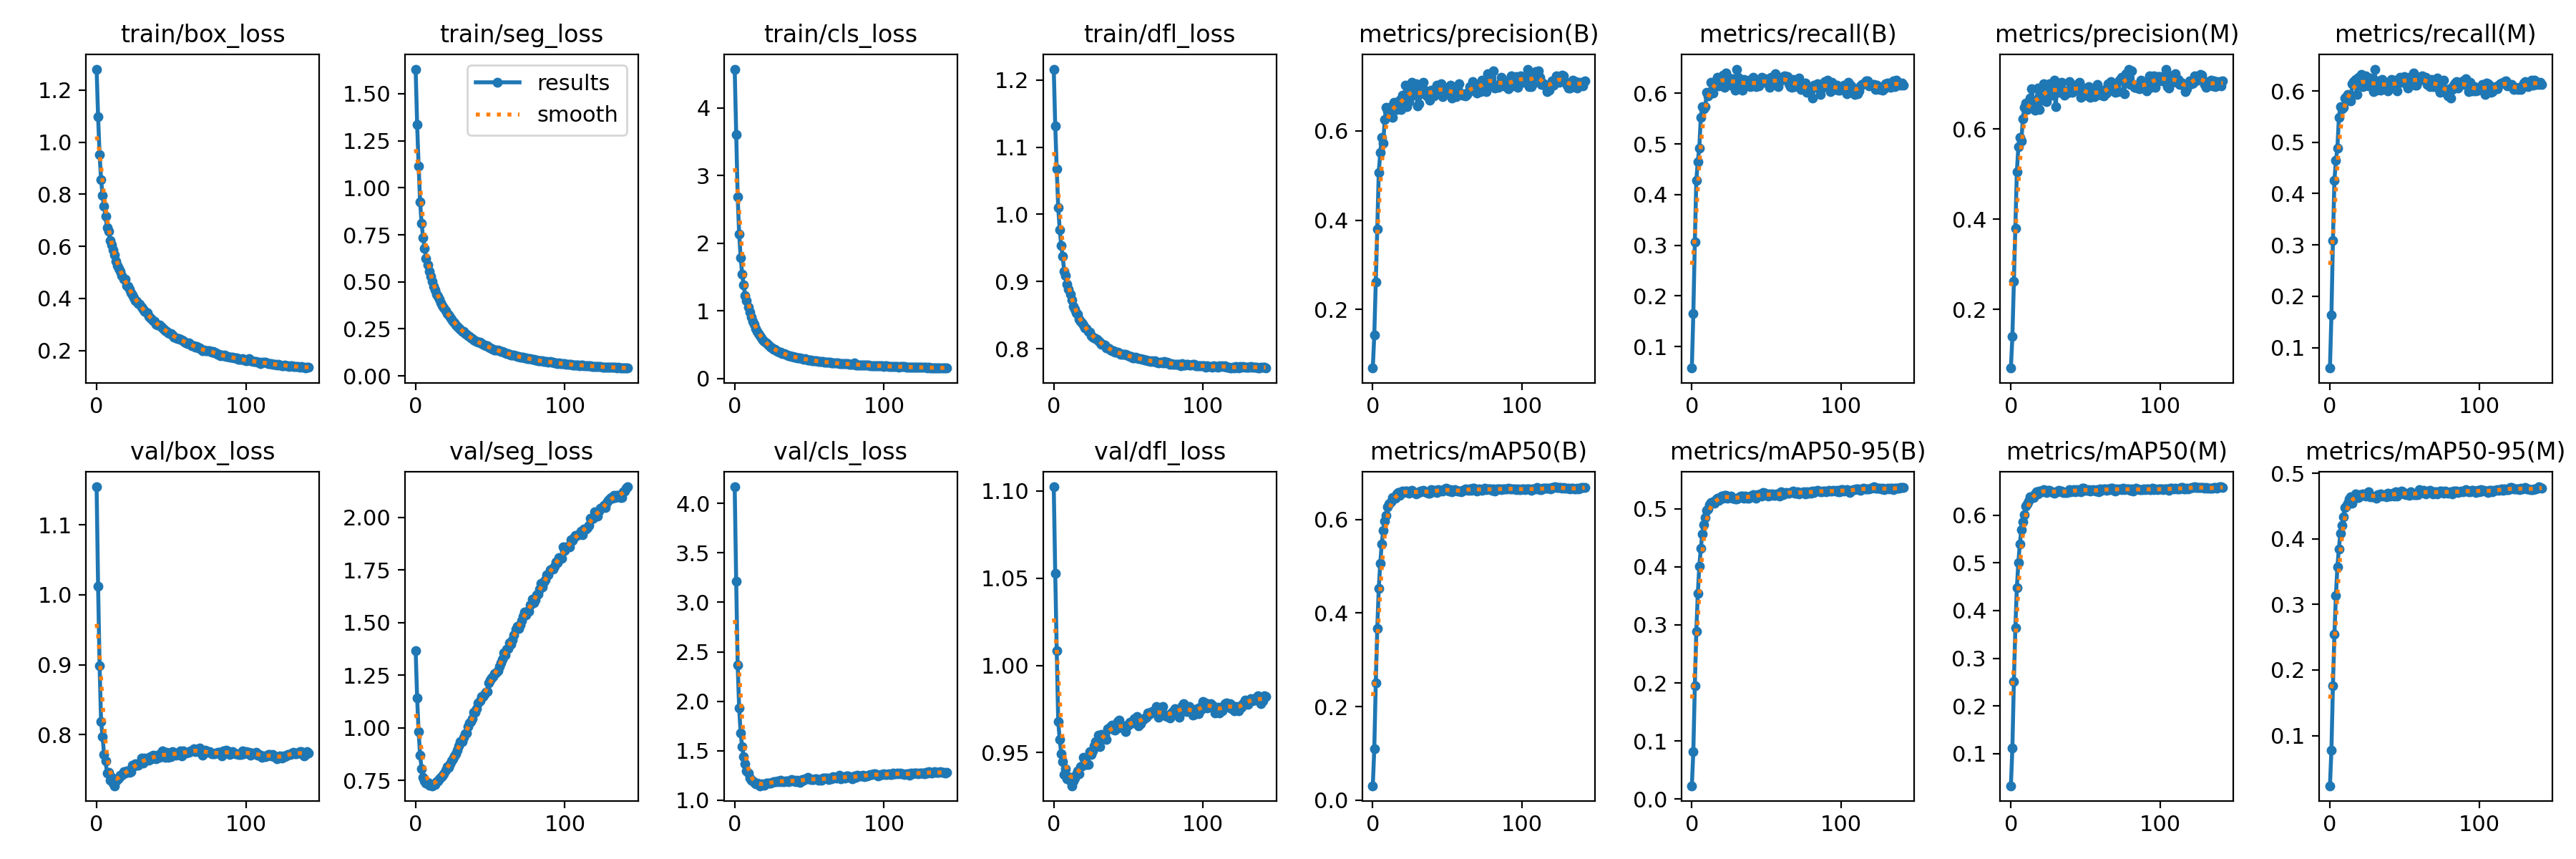

Data behind this chart, as committed beside it:
epoch, train/box_loss, train/seg_loss, train/cls_loss, train/dfl_loss, metrics/precision(B), metrics/recall(B), metrics/mAP50(B), metrics/mAP50-95(B), metrics/precision(M), metrics/recall(M), metrics/mAP50(M), metrics/mAP50-95(M), val/box_loss, val/seg_loss, val/cls_loss, val/dfl_loss, lr/pg0, lr/pg1, lr/pg2
0, 1.28, 1.631, 4.574, 1.216, 0.06892, 0.05764, 0.03091, 0.02315, 0.07008, 0.06013, 0.03231, 0.02353, 1.154, 1.368, 4.168, 1.102, 0.06698, 3.6366e-05, 3.6366e-05
1, 1.099, 1.336, 3.607, 1.132, 0.1428, 0.1659, 0.1098, 0.08237, 0.14, 0.1632, 0.111, 0.07793, 1.013, 1.142, 3.215, 1.053, 0.03368, 7.2671e-05, 7.2671e-05
2, 0.9521, 1.115, 2.683, 1.067, 0.2609, 0.307, 0.2505, 0.1946, 0.2626, 0.309, 0.2519, 0.1763, 0.8989, 0.9813, 2.364, 1.009, 0.0003818, 0.0001086, 0.0001086
3, 0.8564, 0.9236, 2.131, 1.01, 0.3804, 0.428, 0.3671, 0.2887, 0.3804, 0.426, 0.3641, 0.2543, 0.8189, 0.8692, 1.929, 0.9678, 0.0001084, 0.0001084, 0.0001084
4, 0.7948, 0.8095, 1.788, 0.9773, 0.5069, 0.4655, 0.4527, 0.3537, 0.5051, 0.4641, 0.4474, 0.313, 0.7972, 0.8066, 1.675, 0.9577, 0.0001084, 0.0001084, 0.0001084
5, 0.7535, 0.7357, 1.546, 0.9541, 0.5512, 0.4923, 0.5063, 0.4006, 0.5605, 0.4888, 0.5007, 0.3574, 0.772, 0.7632, 1.541, 0.9495, 0.0001078, 0.0001078, 0.0001078
6, 0.7146, 0.6786, 1.38, 0.9373, 0.5844, 0.553, 0.5475, 0.4312, 0.5822, 0.548, 0.5403, 0.3847, 0.7622, 0.7493, 1.44, 0.9447, 0.0001073, 0.0001073, 0.0001073
7, 0.6717, 0.6244, 1.23, 0.9154, 0.5718, 0.5733, 0.5765, 0.4563, 0.5737, 0.5698, 0.57, 0.4085, 0.7453, 0.7379, 1.367, 0.9374, 0.0001067, 0.0001067, 0.0001067
8, 0.6588, 0.5898, 1.153, 0.9091, 0.6259, 0.5701, 0.5959, 0.4719, 0.6222, 0.565, 0.5868, 0.4208, 0.7456, 0.7418, 1.292, 0.9406, 0.0001062, 0.0001062, 0.0001062
9, 0.6217, 0.5556, 1.057, 0.8957, 0.652, 0.5741, 0.6091, 0.4847, 0.6476, 0.5686, 0.6016, 0.4339, 0.7351, 0.7259, 1.273, 0.9351, 0.0001056, 0.0001056, 0.0001056
10, 0.6058, 0.5288, 0.9839, 0.8888, 0.6437, 0.6022, 0.6277, 0.4971, 0.658, 0.586, 0.6189, 0.4481, 0.7393, 0.7298, 1.221, 0.9364, 0.0001051, 0.0001051, 0.0001051
11, 0.5877, 0.5012, 0.9057, 0.8812, 0.6449, 0.5946, 0.6323, 0.4999, 0.6444, 0.5888, 0.6245, 0.4504, 0.7308, 0.7252, 1.204, 0.9339, 0.0001046, 0.0001046, 0.0001046
12, 0.5675, 0.4775, 0.8442, 0.8727, 0.6541, 0.6003, 0.6379, 0.507, 0.6517, 0.5934, 0.6298, 0.4547, 0.7269, 0.7295, 1.19, 0.9311, 0.000104, 0.000104, 0.000104
13, 0.5428, 0.4582, 0.8028, 0.8627, 0.6306, 0.6216, 0.6468, 0.5109, 0.6694, 0.5848, 0.6394, 0.4607, 0.734, 0.7301, 1.182, 0.9339, 0.0001035, 0.0001035, 0.0001035
14, 0.5274, 0.4355, 0.7368, 0.8591, 0.664, 0.6006, 0.6461, 0.5121, 0.6899, 0.5811, 0.6394, 0.4642, 0.7358, 0.7435, 1.163, 0.9355, 0.0001029, 0.0001029, 0.0001029
15, 0.514, 0.4221, 0.6993, 0.8533, 0.6598, 0.6178, 0.6459, 0.5087, 0.658, 0.6142, 0.6378, 0.454, 0.7379, 0.7496, 1.173, 0.9374, 0.0001024, 0.0001024, 0.0001024
16, 0.5046, 0.406, 0.66, 0.8509, 0.6483, 0.624, 0.6538, 0.5149, 0.6415, 0.6188, 0.645, 0.4626, 0.7416, 0.7573, 1.161, 0.9394, 0.0001018, 0.0001018, 0.0001018
17, 0.4886, 0.3886, 0.6291, 0.8443, 0.6561, 0.6318, 0.6579, 0.5182, 0.658, 0.6223, 0.6496, 0.4686, 0.7422, 0.7649, 1.145, 0.9381, 0.0001013, 0.0001013, 0.0001013
18, 0.4742, 0.3726, 0.6005, 0.8408, 0.6686, 0.6145, 0.6518, 0.5147, 0.6915, 0.5936, 0.6449, 0.463, 0.7469, 0.7713, 1.166, 0.9421, 0.0001007, 0.0001007, 0.0001007
19, 0.4738, 0.3602, 0.5742, 0.8384, 0.648, 0.631, 0.6586, 0.5195, 0.643, 0.6263, 0.6515, 0.4629, 0.7445, 0.7832, 1.16, 0.9422, 0.0001002, 0.0001002, 0.0001002
20, 0.4502, 0.3476, 0.5443, 0.8358, 0.6795, 0.6231, 0.6603, 0.5217, 0.675, 0.6198, 0.6511, 0.4672, 0.7486, 0.7974, 1.147, 0.9474, 9.9655e-05, 9.9655e-05, 9.9655e-05
21, 0.4452, 0.332, 0.5227, 0.8309, 0.6697, 0.6362, 0.6575, 0.5177, 0.6648, 0.6316, 0.6489, 0.4658, 0.7481, 0.8149, 1.175, 0.9446, 9.911e-05, 9.911e-05, 9.911e-05
22, 0.4357, 0.3227, 0.5029, 0.8296, 0.7022, 0.6112, 0.6611, 0.5224, 0.7009, 0.608, 0.6535, 0.4689, 0.7465, 0.8136, 1.172, 0.9434, 9.8566e-05, 9.8566e-05, 9.8566e-05
23, 0.4228, 0.3123, 0.487, 0.8262, 0.6547, 0.6407, 0.6604, 0.5234, 0.685, 0.6103, 0.6528, 0.4661, 0.7472, 0.8304, 1.17, 0.9432, 9.8021e-05, 9.8021e-05, 9.8021e-05
24, 0.4134, 0.2996, 0.4669, 0.8251, 0.6654, 0.6325, 0.6559, 0.5181, 0.661, 0.6287, 0.6472, 0.4657, 0.7566, 0.8428, 1.175, 0.9505, 9.7477e-05, 9.7477e-05, 9.7477e-05
25, 0.4032, 0.2906, 0.4546, 0.8199, 0.6947, 0.6217, 0.6609, 0.5206, 0.6912, 0.6187, 0.6523, 0.4679, 0.7553, 0.853, 1.181, 0.949, 9.6932e-05, 9.6932e-05, 9.6932e-05
26, 0.3918, 0.2835, 0.4302, 0.8176, 0.7092, 0.6156, 0.6625, 0.5216, 0.7014, 0.6094, 0.653, 0.4716, 0.7579, 0.8676, 1.184, 0.9508, 9.6388e-05, 9.6388e-05, 9.6388e-05
27, 0.3887, 0.2703, 0.4317, 0.8161, 0.6802, 0.6292, 0.6592, 0.5176, 0.6757, 0.6251, 0.6494, 0.4641, 0.756, 0.8784, 1.189, 0.954, 9.5843e-05, 9.5843e-05, 9.5843e-05
28, 0.3814, 0.2612, 0.4137, 0.8155, 0.7031, 0.6136, 0.6572, 0.5182, 0.6987, 0.6097, 0.6479, 0.4636, 0.7566, 0.8931, 1.19, 0.9564, 9.5299e-05, 9.5299e-05, 9.5299e-05
29, 0.3773, 0.2559, 0.398, 0.8143, 0.7046, 0.6068, 0.6549, 0.5165, 0.709, 0.598, 0.6468, 0.4646, 0.7598, 0.9142, 1.197, 0.9547, 9.4754e-05, 9.4754e-05, 9.4754e-05
30, 0.3668, 0.2479, 0.3906, 0.8121, 0.6553, 0.6478, 0.6579, 0.5173, 0.6507, 0.6425, 0.6497, 0.4639, 0.7662, 0.9347, 1.184, 0.9601, 9.4209e-05, 9.4209e-05, 9.4209e-05
31, 0.3575, 0.2378, 0.3871, 0.8096, 0.6611, 0.632, 0.6583, 0.5182, 0.6932, 0.6019, 0.6495, 0.4622, 0.7597, 0.9338, 1.198, 0.9535, 9.3665e-05, 9.3665e-05, 9.3665e-05
32, 0.3502, 0.2344, 0.3705, 0.8072, 0.6824, 0.624, 0.6605, 0.5208, 0.6817, 0.6194, 0.6518, 0.4671, 0.7665, 0.9554, 1.187, 0.9606, 9.3121e-05, 9.3121e-05, 9.3121e-05
33, 0.3471, 0.2267, 0.3668, 0.8066, 0.6952, 0.6095, 0.6612, 0.5218, 0.6912, 0.6053, 0.6506, 0.4663, 0.7634, 0.9708, 1.189, 0.9579, 9.2576e-05, 9.2576e-05, 9.2576e-05
34, 0.3436, 0.2217, 0.359, 0.8061, 0.7082, 0.6055, 0.6614, 0.5212, 0.7043, 0.6021, 0.6517, 0.4682, 0.7649, 0.9771, 1.193, 0.96, 9.2032e-05, 9.2032e-05, 9.2032e-05
35, 0.332, 0.2147, 0.3456, 0.8015, 0.691, 0.6276, 0.659, 0.5175, 0.6864, 0.6221, 0.6486, 0.4649, 0.763, 1.008, 1.195, 0.9576, 9.1487e-05, 9.1487e-05, 9.1487e-05
36, 0.3256, 0.2089, 0.342, 0.8018, 0.6781, 0.6259, 0.658, 0.5212, 0.6752, 0.6183, 0.648, 0.4666, 0.7684, 1.023, 1.186, 0.9636, 9.0943e-05, 9.0943e-05, 9.0943e-05
37, 0.3198, 0.2023, 0.3336, 0.8006, 0.6857, 0.62, 0.6566, 0.5182, 0.6831, 0.616, 0.6476, 0.4678, 0.7653, 1.029, 1.195, 0.9635, 9.0398e-05, 9.0398e-05, 9.0398e-05
38, 0.3147, 0.1975, 0.3297, 0.7982, 0.6678, 0.626, 0.6565, 0.518, 0.6805, 0.6103, 0.6476, 0.4638, 0.7705, 1.045, 1.207, 0.9648, 8.9854e-05, 8.9854e-05, 8.9854e-05
39, 0.3115, 0.192, 0.324, 0.7976, 0.6903, 0.6132, 0.6633, 0.522, 0.7054, 0.6003, 0.6538, 0.4698, 0.769, 1.074, 1.195, 0.9659, 8.9309e-05, 8.9309e-05, 8.9309e-05
40, 0.2995, 0.1866, 0.3128, 0.7967, 0.691, 0.6145, 0.6595, 0.5201, 0.6867, 0.6106, 0.6494, 0.4652, 0.7657, 1.075, 1.199, 0.9631, 8.8765e-05, 8.8765e-05, 8.8765e-05
41, 0.2975, 0.1811, 0.312, 0.7953, 0.6786, 0.6312, 0.6622, 0.5238, 0.6813, 0.6219, 0.6525, 0.4662, 0.7707, 1.09, 1.187, 0.963, 8.822e-05, 8.822e-05, 8.822e-05
42, 0.2967, 0.1774, 0.3091, 0.7947, 0.6897, 0.6209, 0.662, 0.5224, 0.6844, 0.617, 0.6544, 0.4692, 0.7678, 1.118, 1.201, 0.9639, 8.7676e-05, 8.7676e-05, 8.7676e-05
43, 0.2929, 0.1789, 0.3069, 0.7946, 0.7015, 0.6131, 0.6581, 0.5179, 0.6944, 0.6075, 0.649, 0.4656, 0.774, 1.129, 1.184, 0.9677, 8.7131e-05, 8.7131e-05, 8.7131e-05
44, 0.2875, 0.1718, 0.3034, 0.7934, 0.697, 0.6228, 0.6641, 0.5242, 0.6901, 0.6203, 0.6545, 0.472, 0.7765, 1.151, 1.176, 0.9686, 8.6587e-05, 8.6587e-05, 8.6587e-05
45, 0.2813, 0.1669, 0.2936, 0.7923, 0.6876, 0.6139, 0.6603, 0.5228, 0.7002, 0.5998, 0.6509, 0.4657, 0.7694, 1.15, 1.205, 0.9645, 8.6042e-05, 8.6042e-05, 8.6042e-05
46, 0.2765, 0.1639, 0.2869, 0.7917, 0.706, 0.6193, 0.6623, 0.525, 0.7045, 0.6153, 0.6522, 0.4688, 0.7671, 1.161, 1.201, 0.9641, 8.5498e-05, 8.5498e-05, 8.5498e-05
47, 0.2736, 0.1588, 0.2902, 0.792, 0.6764, 0.631, 0.6611, 0.5211, 0.6709, 0.6259, 0.6496, 0.4686, 0.7752, 1.169, 1.212, 0.9644, 8.4953e-05, 8.4953e-05, 8.4953e-05
48, 0.269, 0.1588, 0.2837, 0.7919, 0.6933, 0.6273, 0.6658, 0.5282, 0.6859, 0.6246, 0.657, 0.4731, 0.7679, 1.174, 1.217, 0.962, 8.4409e-05, 8.4409e-05, 8.4409e-05
49, 0.2654, 0.1543, 0.2783, 0.7906, 0.6959, 0.6292, 0.6664, 0.5264, 0.6919, 0.6229, 0.6573, 0.4717, 0.773, 1.213, 1.226, 0.9659, 8.3864e-05, 8.3864e-05, 8.3864e-05
50, 0.2641, 0.1472, 0.2755, 0.7896, 0.6955, 0.6221, 0.6626, 0.5244, 0.6747, 0.6286, 0.6527, 0.4682, 0.7689, 1.228, 1.214, 0.9657, 8.332e-05, 8.332e-05, 8.332e-05
51, 0.2583, 0.146, 0.2722, 0.7883, 0.6865, 0.6195, 0.6613, 0.5213, 0.6802, 0.6141, 0.6517, 0.4677, 0.7755, 1.239, 1.211, 0.9674, 8.2775e-05, 8.2775e-05, 8.2775e-05
52, 0.2515, 0.1418, 0.2656, 0.7886, 0.7026, 0.612, 0.6633, 0.5248, 0.695, 0.6054, 0.6535, 0.4684, 0.7721, 1.245, 1.211, 0.9673, 8.2231e-05, 8.2231e-05, 8.2231e-05
53, 0.2485, 0.1391, 0.2621, 0.7869, 0.6736, 0.6313, 0.6592, 0.5222, 0.6709, 0.6272, 0.6506, 0.4661, 0.7705, 1.258, 1.207, 0.9671, 8.1686e-05, 8.1686e-05, 8.1686e-05
54, 0.2446, 0.1368, 0.2591, 0.7864, 0.6815, 0.6264, 0.6625, 0.5255, 0.6764, 0.6214, 0.6531, 0.4712, 0.7722, 1.261, 1.214, 0.9695, 8.1142e-05, 8.1142e-05, 8.1142e-05
55, 0.2448, 0.1355, 0.2587, 0.7874, 0.6836, 0.6256, 0.6632, 0.5233, 0.677, 0.6276, 0.6533, 0.4682, 0.7748, 1.271, 1.212, 0.9679, 8.0597e-05, 8.0597e-05, 8.0597e-05
56, 0.2419, 0.1333, 0.2559, 0.7864, 0.6764, 0.6384, 0.6614, 0.5227, 0.6723, 0.6345, 0.6523, 0.4675, 0.7768, 1.292, 1.202, 0.9708, 8.0053e-05, 8.0053e-05, 8.0053e-05
57, 0.2411, 0.1294, 0.2543, 0.7854, 0.6948, 0.6154, 0.6613, 0.5257, 0.6895, 0.6108, 0.6514, 0.4676, 0.7698, 1.308, 1.21, 0.9652, 7.9508e-05, 7.9508e-05, 7.9508e-05
58, 0.2367, 0.1301, 0.2534, 0.7851, 0.7053, 0.6127, 0.6607, 0.5255, 0.6997, 0.6109, 0.6534, 0.4669, 0.7765, 1.327, 1.198, 0.9667, 7.8964e-05, 7.8964e-05, 7.8964e-05
59, 0.2334, 0.1241, 0.2479, 0.7847, 0.6814, 0.6234, 0.6589, 0.5219, 0.6762, 0.618, 0.649, 0.4675, 0.7748, 1.359, 1.222, 0.9685, 7.8419e-05, 7.8419e-05, 7.8419e-05
... 83 more rows
